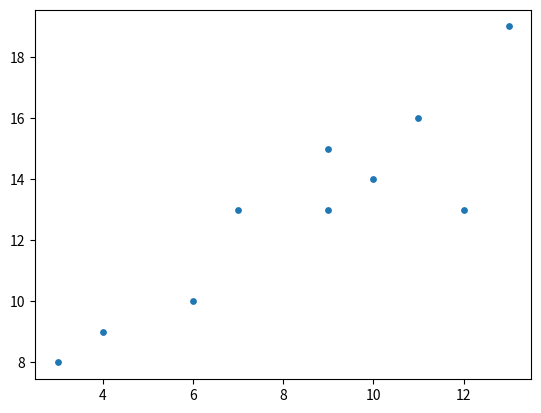

Source code (Python): (Note: this script raises an exception after producing the figure.)
from math import sqrt
from matplotlib import pyplot as plt

def droite(x,a,b):
    '''Cette fonction prend en paramètre une serie de valeurs x\n
    et retourne une serie de valeur y=a+b*x'''
    y=[]
    for i in x:
        y+=[a+i*b]
    return y

def linspace(mi:int,ma:int,nb_elt=1):
    '''Cette fonction cree une serie de valeur uniformement espacé entre deux valeurs'''
    taille=ma-mi
    try:
        pas=taille/nb_elt
    except:
        print("Le nombre d'element doit etre > 0")
        return [mi,ma]
    i=mi
    line=[]
    while(i<ma):
        line+=[i]
        i+=pas
    line+=[ma]
    return line

def moyenne(x,n:int):
    '''Cette fonction retourne la moyenne d'une serie x de taille n'''
    moy=0
    for i in x:
        moy+=i
    return moy/n

def serie_carres(x):
    '''Cette fonction retourne la serie des carres d'une serie x'''
    x2=[]
    for i in x:
        x2+=[i*i]
    return x2

def serie_prod(x,y,n:int):
    '''Cette fonction retourne la serie des produits de deux series x et y de taille n'''
    i=0
    xy=[]
    while (i<n):
        xy+=[x[i]*y[i]]
        i+=1
    return xy

def variance(x,n):
    '''Cette fonction retourne la variance d'une serie x de taille n'''
    mcx=serie_carres(x)
    mcx=moyenne(mcx,n)
    moy=moyenne(x,n)
    moy=moy*moy
    return mcx-moy

def ecart_type(x,n):
    '''Cette fonction retourne l'ecart type d'une serie x de taille n'''
    return sqrt(variance(x,n))

def cov(x,y,n):
    '''Cette fonction retourne la covariance de deux series x et y de taille n'''
    c=serie_prod(x,y,n)
    c=moyenne(c,n)
    x_=moyenne(x,n)
    y_=moyenne(y,n)
    return c-x_*y_

def ecart_series(y_reel,y_pred,n):
    '''Cette fonction calcul les erreurs du modele de regression'''
    erreur=[]
    i=0
    while(i<n):
        erreur+=[y_reel[i]-y_pred[i]]
        i+=1
    return erreur

def borne_sup(a,sigma2,t):
    return a+sqrt(sigma2)*t
    
def borne_inf(a,sigma2,t):
    return a-sqrt(sigma2)*t

def print_serie(x,intitule=None):
    '''Cette fonction affiche une serie'''
    print(x)

def regression_lineaire_simple(x,y,n,t):
    '''Implémentation de la regression lineaire simple y=a+b*x\n
    Estimation des parametre par les MCO et la vraisemblance puis test de validation du modèle'''
    x2=serie_carres(x)
    y2=serie_carres(y)
    xy=serie_prod(x,y,n)
    moy_x=moyenne(x,n)
    var_x=variance(x,n)
    ecartype_x=sqrt(var_x)
    moy_y=moyenne(y,n)
    var_y=variance(y,n)
    ecartype_y=sqrt(var_y)
    covariance=cov(x,y,n)
    b=covariance/var_x
    a=moy_y-b*moy_x
    y_pred=droite(x,a,b)
    e=ecart_series(y,y_pred,n)
    e2=serie_carres(e)
    var_e=n*moyenne(e2,n)/(n-2)
    sigma_a2=var_e*(moyenne(x2,n)/(n*var_x))
    sigma_b2=var_e/(n*var_x)
    t_a=a/sqrt(sigma_a2)
    t_b=b/sqrt(sigma_b2)
    bsup_a=borne_sup(a,sigma_a2,t)
    bsup_b=borne_sup(b,sigma_b2,t)
    binf_a=borne_inf(a,sigma_a2,t)
    binf_b=borne_inf(b,sigma_b2,t)
    print(t_a)
    print(t_b)
    return a,b

if __name__=='__main__':
    '''Implémentation de la regression lineaire simple y=a+b*x\n
    Estimation des parametre par les MCO et la vraisemblance puis test de validation du modèle'''
    x=[3,4,6,7,9,10,9,11,12,13,15,4]
    y=[8,9,10,13,15,14,13,16,13,19,6,19]
    xi=linspace(3,15,100)
    n=12
    t=2.2281
    a1,b1=regression_lineaire_simple(x,y,n,t)
    yi=droite(x,a1,b1)
    x=[3,4,6,7,9,10,9,11,12,13]
    y=[8,9,10,13,15,14,13,16,13,19]
    n=10
    t=8
    a2,b2=regression_lineaire_simple(x,y,n,t)
    y2i=droite(x,a2,b2)
    plt.figure()
    plt.scatter(x,y,s=15)
    plt.plot(xi,yi,c='r')
    plt.plot(xi,y2i,c='g')
    plt.savefig("nuage_point.png")
    plt.show()
    
    